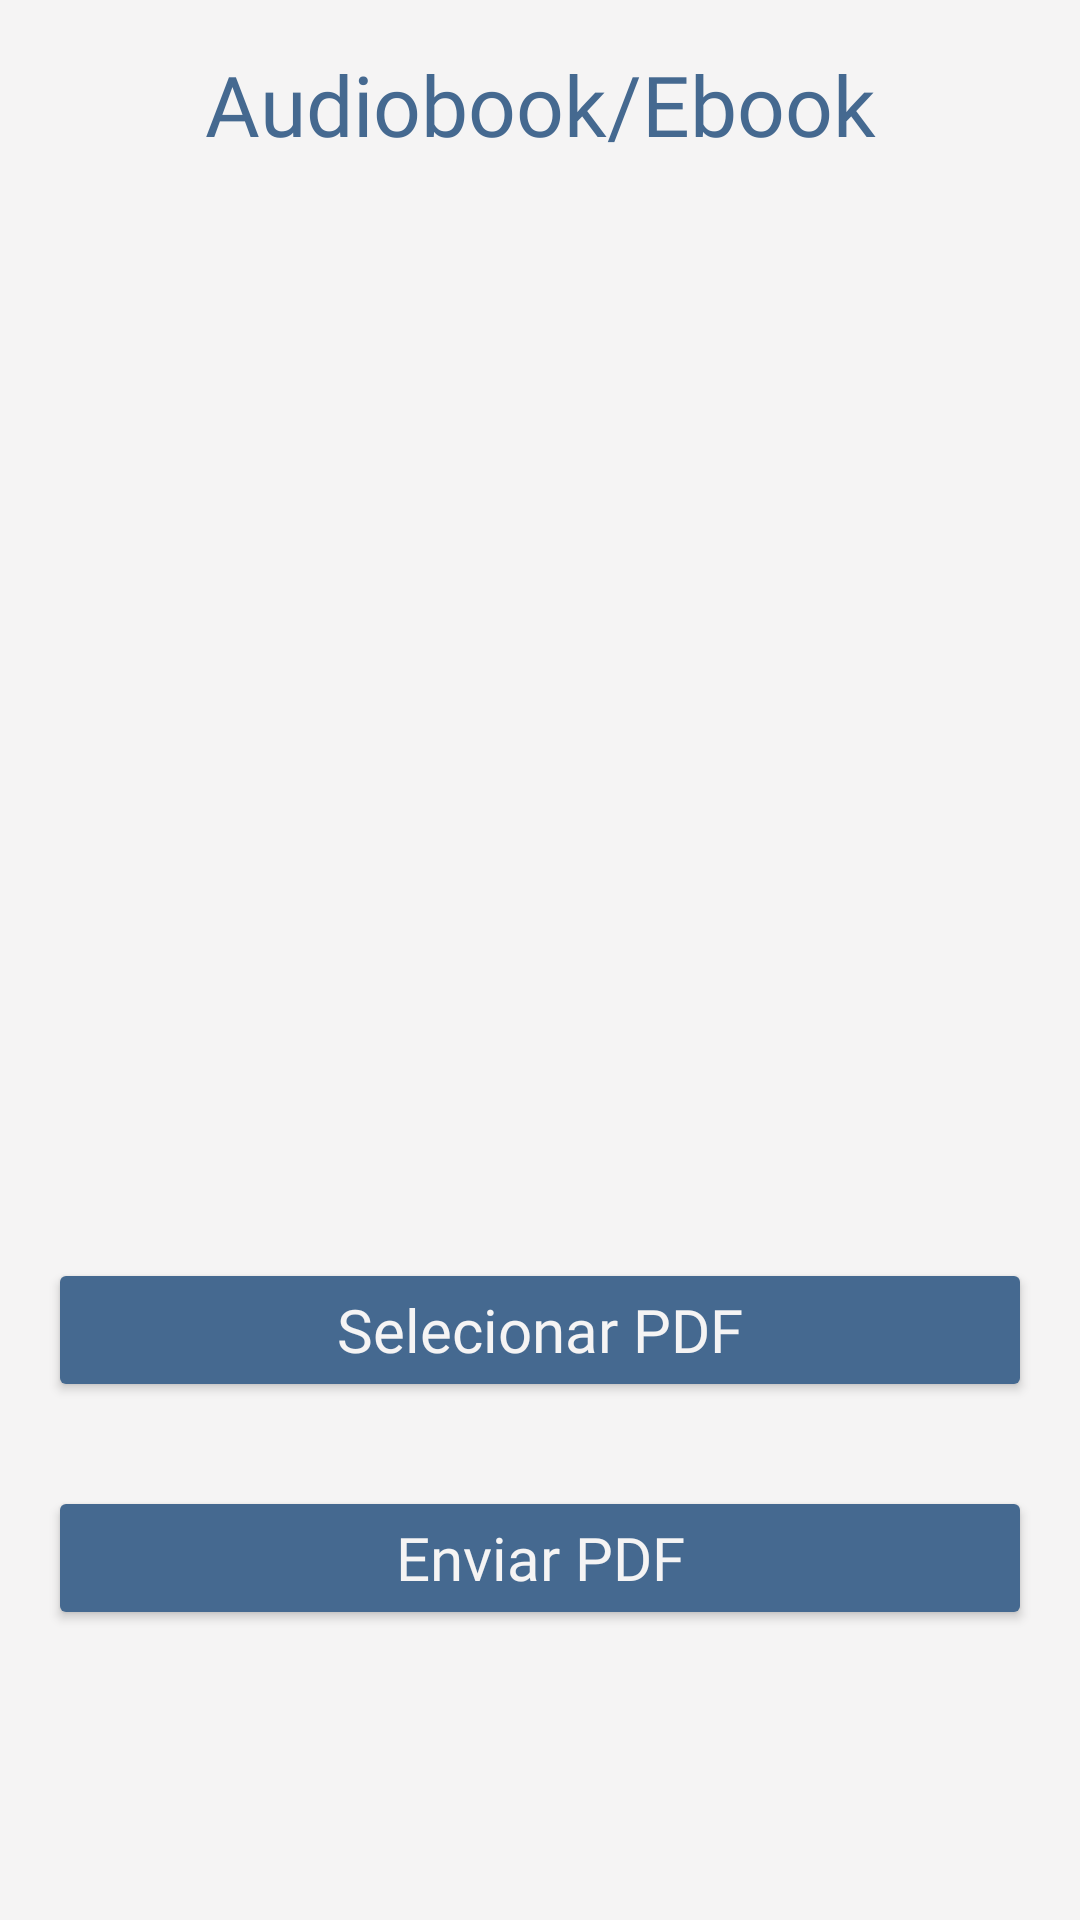

Android layout source for this screen:
<!-- AndroidManifest.xml: application theme Theme.OnlyBooks -->
<!-- res/layout/activity_storage_file.xml -->
<?xml version="1.0" encoding="utf-8"?>
<ScrollView xmlns:android="http://schemas.android.com/apk/res/android"
    xmlns:app="http://schemas.android.com/apk/res-auto"
    xmlns:tools="http://schemas.android.com/tools"
    android:layout_width="match_parent"
    android:layout_height="match_parent"
    android:orientation="vertical"
    android:padding="16dp"
    android:fitsSystemWindows="true"
    android:scrollbars="none"
    android:background="@color/cinzaClaro"
    tools:context=".ui.fragments.StorageFileEbookFragment">

    <androidx.constraintlayout.widget.ConstraintLayout
        android:layout_width="match_parent"
        android:layout_height="match_parent">

        <TextView
            android:id="@+id/title_ebook"
            android:layout_width="match_parent"
            android:layout_height="wrap_content"
            android:textAlignment="center"
            android:fontFamily="@font/source_sans_pro"
            android:text="@string/text_input_title_book"
            app:layout_constraintTop_toTopOf="parent"
            android:textColor="@color/azulEscuro"
            android:textSize="28sp" />

        <ImageView
            android:id="@+id/iv_banner_ebook"
            android:layout_width="190dp"
            android:layout_height="266dp"
            android:importantForAccessibility="no"
            android:layout_marginTop="50dp"
            android:background="@drawable/ic_launcher_background"
            android:scaleType="fitXY"
            app:layout_constraintEnd_toEndOf="parent"
            app:layout_constraintStart_toStartOf="parent"
            app:layout_constraintTop_toBottomOf="@id/title_ebook" />

        <Button
            android:id="@+id/select_file"
            android:layout_width="match_parent"
            android:layout_height="wrap_content"
            android:layout_marginTop="50dp"
            android:backgroundTint="@color/azulEscuro"
            android:fontFamily="@font/source_sans_pro"
            android:hint="@string/btn_selected_upload_pdf"
            android:paddingHorizontal="18dp"
            android:paddingVertical="10dp"
            android:textColorHint="@color/cinzaClaro"
            android:textSize="20sp"
            app:layout_constraintTop_toBottomOf="@id/iv_banner_ebook" />

        <Button
            android:id="@+id/upload_file"
            android:layout_width="match_parent"
            android:layout_height="wrap_content"
            android:layout_marginTop="28dp"
            android:backgroundTint="@color/azulEscuro"
            android:fontFamily="@font/source_sans_pro"
            android:hint="@string/btn_upload_pdf"
            android:paddingHorizontal="18dp"
            android:paddingVertical="10dp"
            android:textColorHint="@color/cinzaClaro"
            android:textSize="20sp"
            app:layout_constraintTop_toBottomOf="@id/select_file" />

        <TextView
            android:id="@+id/text_proguess"
            android:layout_width="wrap_content"
            android:layout_height="wrap_content"
            android:layout_marginTop="20dp"
            android:text="@string/text_progress_info_pdf"
            android:textColor="@color/azulEscuro"
            android:textSize="20sp"
            android:textStyle="bold"
            android:visibility="gone"
            app:layout_constraintEnd_toEndOf="parent"
            app:layout_constraintStart_toStartOf="parent"
            app:layout_constraintTop_toBottomOf="@id/upload_file" />

        <ProgressBar
            android:id="@+id/progress_bar"
            android:layout_width="wrap_content"
            android:layout_height="wrap_content"
            android:layout_marginTop="20dp"
            android:visibility="gone"
            app:layout_constraintEnd_toEndOf="parent"
            app:layout_constraintStart_toStartOf="parent"
            app:layout_constraintTop_toBottomOf="@id/text_proguess" />

    </androidx.constraintlayout.widget.ConstraintLayout>

</ScrollView>
<!-- resources referenced by this layout -->
<resources>
  <color name="azulEscuro">#456990</color>
  <color name="cinzaClaro">#F5F4F4</color>
  <string name="btn_selected_upload_pdf">Selecionar PDF</string>
  <string name="btn_upload_pdf">Enviar PDF</string>
  <string name="text_input_title_book">Audiobook/Ebook</string>
  <string name="text_progress_info_pdf">Enviando PDF, aguarde.</string>
  <style name="Theme.OnlyBooks" parent="Theme.MaterialComponents.NoActionBar">
          
          <item name="colorPrimary">@color/purple_500</item>
          <item name="colorPrimaryVariant">@color/purple_700</item>
          <item name="colorOnPrimary">@color/white</item>
          
          <item name="colorSecondary">@color/teal_200</item>
          <item name="colorSecondaryVariant">@color/teal_700</item>
          <item name="colorOnSecondary">@color/cinzaClaro</item>
          
          <item name="android:statusBarColor">?attr/colorPrimaryVariant</item>
          
  
          
          <item name="android:windowTranslucentStatus">true</item>
          <item name="android:windowTranslucentNavigation">true</item>
      </style>
  <color name="purple_500">#FF6200EE</color>
  <color name="purple_700">#FF3700B3</color>
  <color name="white">#FFFFFFFF</color>
  <color name="teal_200">#FF03DAC5</color>
  <color name="teal_700">#FF018786</color>
</resources>
